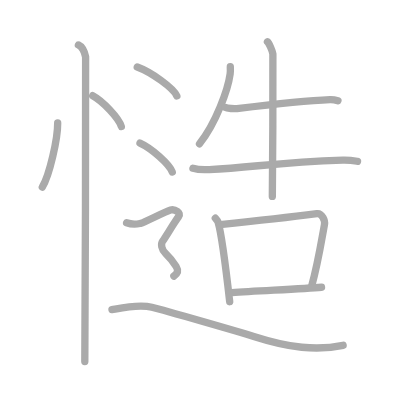
t = 0.00 s
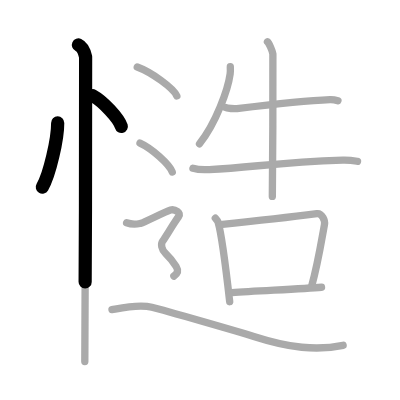
t = 2.75 s
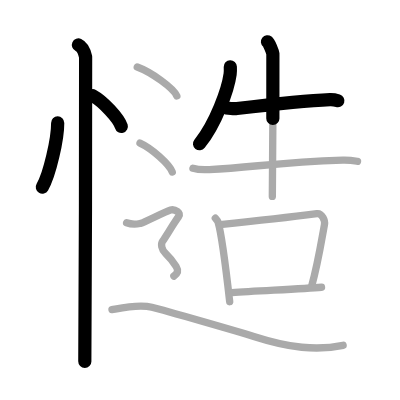
t = 5.50 s
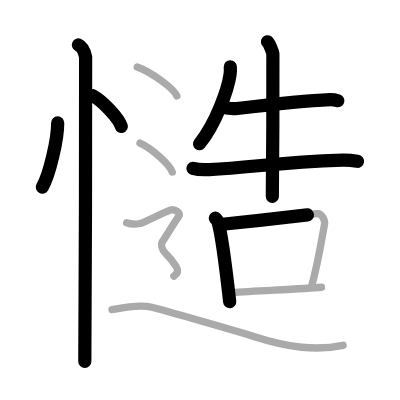
t = 8.50 s
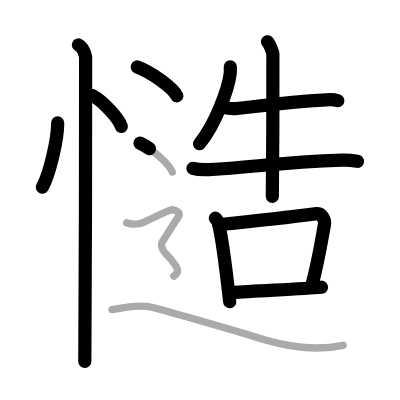
t = 11.25 s
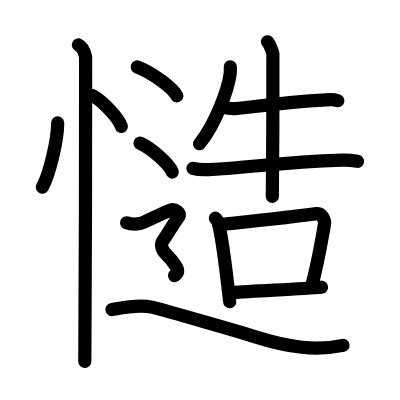
t = 14.00 s

The animated SVG that drew these frames (rendered in a browser with its animation timeline set to each time). Animation: 14 SMIL elements (animate=14); one cycle of 14.00 s.

<?xml version="1.0" standalone="no"?>
<!DOCTYPE svg PUBLIC "-//W3C//DTD SVG 1.1//EN"   "http://www.w3.org/Graphics/SVG/1.1/DTD/svg11.dtd">
<svg width="400px" height="400px"  version="1.1" xmlns="http://www.w3.org/2000/svg">
  <defs>
    <marker id="Triangle" viewBox="0 0 10 10" refX="0" refY="5" markerUnits="strokeWidth" markerWidth="3" style="stroke-opacity:0%;fill:#aaaaaa;" markerHeight="2" orient="auto">
      <path d="M 0 0 L 10 5 L 0 10 z" />
    </marker>
    
    <marker id="Arrow" viewBox="0 0 10 10" refX="5" refY="5" markerUnits="strokeWidth" markerWidth="1.8" style="stroke-opacity:0%;fill:#770000;" markerHeight="2" orient="auto">
      <path d="M 0 4 L 6 4 L 4 1 L 10 5 L 4 9 L 6 6 L 0 6 z" />
        <circle cx="5" cy="5" r="5" />
      </marker>
    
    <marker id="TriangleRed" viewBox="0 0 10 10" refX="0" refY="5" markerUnits="strokeWidth" markerWidth="3" style="stroke-opacity:0%;fill:#CC0000;" markerHeight="2" orient="auto">
      <path d="M 0 0 L 10 5 L 0 10 z" />
    </marker>
    
    <marker id="ArrowRed" viewBox="0 0 10 10" refX="5" refY="5" markerUnits="strokeWidth" markerWidth="1.8" style="stroke-opacity:0%;fill:#CC0000;" markerHeight="2" orient="auto">
      <path d="M 0 4 L 6 4 L 4 1 L 10 5 L 4 9 L 6 6 L 0 6 z" />
        <circle cx="5" cy="5" r="5" />
      </marker>
    
  </defs>
  
  <path style="fill:#ffffff; fill-opacity:100%; fill-rule:evenodd; stroke-width:0;" d="M 0 0 L 400px 0 L 400px 400px L 0 400px L 0 0" />

  <g transform="scale(3.6697247706422 3.6697247706422)">
<path style="fill:none; fill-opacity:0%; fill-rule:evenodd; stroke:#aaaaaa; stroke-opacity:100%; stroke-width: 1.5pt; stroke-linejoin:round; stroke-linecap:round;" d="M15.72 33.5c0.03 4.31-2.21 14.14-4.19 17.5"></path>
<path style="fill:none; fill-opacity:0%; fill-rule:evenodd; stroke:#aaaaaa; stroke-opacity:100%; stroke-width: 1.5pt; stroke-linejoin:round; stroke-linecap:round;" d="M25.27 26.08c2.75 1.48 7.1 6.08 7.79 8.38"></path>
<path style="fill:none; fill-opacity:0%; fill-rule:evenodd; stroke:#aaaaaa; stroke-opacity:100%; stroke-width: 1.5pt; stroke-linejoin:round; stroke-linecap:round;" d="M21.37 12.25c1.09 0.5 1.74 2.25 1.96 3.25c0.22 1-0.22 73.75-0.22 83"></path>
<path style="fill:none; fill-opacity:0%; fill-rule:evenodd; stroke:#aaaaaa; stroke-opacity:100%; stroke-width: 1.5pt; stroke-linejoin:round; stroke-linecap:round;" d="M62.76 18.19c0.02 0.49 0.05 1.28-0.05 1.99c-0.57 4.19-3.85 13.38-8.34 19"></path>
<path style="fill:none; fill-opacity:0%; fill-rule:evenodd; stroke:#aaaaaa; stroke-opacity:100%; stroke-width: 1.5pt; stroke-linejoin:round; stroke-linecap:round;" d="M61.31 29.25c0.62 0.33 2.64 0.41 3.26 0.33c7.57-0.91 18.4-2.15 25.36-2.44c1.03-0.04 1.65 0.16 2.16 0.32"></path>
<path style="fill:none; fill-opacity:0%; fill-rule:evenodd; stroke:#aaaaaa; stroke-opacity:100%; stroke-width: 1.5pt; stroke-linejoin:round; stroke-linecap:round;" d="M72.88 11.38c0.45 0.35 1.39 2.61 1.48 3.31c0.09 0.7-0.06 34.49-0.15 38.84"></path>
<path style="fill:none; fill-opacity:0%; fill-rule:evenodd; stroke:#aaaaaa; stroke-opacity:100%; stroke-width: 1.5pt; stroke-linejoin:round; stroke-linecap:round;" d="M52.58 45.86c1.16 0.34 3.28 0.4 4.44 0.34c12.04-0.57 18.21-1.96 36.36-2.57c1.93-0.06 3.08 0.16 4.05 0.33"></path>
<path style="fill:none; fill-opacity:0%; fill-rule:evenodd; stroke:#aaaaaa; stroke-opacity:100%; stroke-width: 1.5pt; stroke-linejoin:round; stroke-linecap:round;" d="M58.67 59.45c0.31 0.36 0.62 0.66 0.76 1.12c1.07 3.6 2.43 15.18 3.16 21.64"></path>
<path style="fill:none; fill-opacity:0%; fill-rule:evenodd; stroke:#aaaaaa; stroke-opacity:100%; stroke-width: 1.5pt; stroke-linejoin:round; stroke-linecap:round;" d="M59.98 61.19c8.25-0.83 22.48-2.46 26.37-2.97c1.42-0.18 2.27 1.88 2.07 2.97c-0.84 4.53-1.72 10.36-3.52 16.89"></path>
<path style="fill:none; fill-opacity:0%; fill-rule:evenodd; stroke:#aaaaaa; stroke-opacity:100%; stroke-width: 1.5pt; stroke-linejoin:round; stroke-linecap:round;" d="M63.2 79.72c7.15-0.49 19.29-1.01 24.42-1.45"></path>
<path style="fill:none; fill-opacity:0%; fill-rule:evenodd; stroke:#aaaaaa; stroke-opacity:100%; stroke-width: 1.5pt; stroke-linejoin:round; stroke-linecap:round;" d="M37.4 18.25c3.81 1.39 9.83 5.72 10.79 7.88"></path>
<path style="fill:none; fill-opacity:0%; fill-rule:evenodd; stroke:#aaaaaa; stroke-opacity:100%; stroke-width: 1.5pt; stroke-linejoin:round; stroke-linecap:round;" d="M38.15 39c3.1 1.39 8.01 5.72 8.79 7.88"></path>
<path style="fill:none; fill-opacity:0%; fill-rule:evenodd; stroke:#aaaaaa; stroke-opacity:100%; stroke-width: 1.5pt; stroke-linejoin:round; stroke-linecap:round;" d="M34.5 60.7c1.81 0.66 3.02 0.33 3.82 0.17c0.81-0.17 6.94-3.31 8.15-3.64s3.02 0.83 2.21 1.82s-3.72 5.79-4.32 6.61c-0.6 0.83-0.4 2.31 0.8 3.47c1.21 1.16 2.21 2.48 2.82 3.47c0.6 0.99 0.6 1.82-0.6 2.64s-7."></path>
<path style="fill:none; fill-opacity:0%; fill-rule:evenodd; stroke:#aaaaaa; stroke-opacity:100%; stroke-width: 1.5pt; stroke-linejoin:round; stroke-linecap:round;" d="M30.51 84.37c2.42-0.44 7.25-1.55 10.87-0.66c3.62 0.88 24.21 6.82 27.77 7.96c9.66 3.09 17.11 3.98 24.35 2.43"></path>

<path style="fill:none; fill-opacity:0%; fill-rule:evenodd; stroke:#000000; stroke-opacity:100%; stroke-width: 2.7pt; stroke-linejoin:round; stroke-linecap:round;" d="M15.72 33.5c0.03 4.31-2.21 14.14-4.19 17.5" pathLength="100" stroke-dashoffset="100" stroke-dasharray="100 105"><animate id="dashAnim1" attributeName="stroke-dashoffset" from="100" to="0" dur="1s" calcMode="linear" fill="freeze"/></path>
<path style="fill:none; fill-opacity:0%; fill-rule:evenodd; stroke:#000000; stroke-opacity:100%; stroke-width: 2.7pt; stroke-linejoin:round; stroke-linecap:round;" d="M25.27 26.08c2.75 1.48 7.1 6.08 7.79 8.38" pathLength="100" stroke-dashoffset="100" stroke-dasharray="100 105"><animate id="dashAnim2" attributeName="stroke-dashoffset" from="100" to="0" dur="1s" calcMode="linear" begin="dashAnim1.end" fill="freeze"/></path>
<path style="fill:none; fill-opacity:0%; fill-rule:evenodd; stroke:#000000; stroke-opacity:100%; stroke-width: 2.7pt; stroke-linejoin:round; stroke-linecap:round;" d="M21.37 12.25c1.09 0.5 1.74 2.25 1.96 3.25c0.22 1-0.22 73.75-0.22 83" pathLength="100" stroke-dashoffset="100" stroke-dasharray="100 105"><animate id="dashAnim3" attributeName="stroke-dashoffset" from="100" to="0" dur="1s" calcMode="linear" begin="dashAnim2.end" fill="freeze"/></path>
<path style="fill:none; fill-opacity:0%; fill-rule:evenodd; stroke:#000000; stroke-opacity:100%; stroke-width: 2.7pt; stroke-linejoin:round; stroke-linecap:round;" d="M62.76 18.19c0.02 0.49 0.05 1.28-0.05 1.99c-0.57 4.19-3.85 13.38-8.34 19" pathLength="100" stroke-dashoffset="100" stroke-dasharray="100 105"><animate id="dashAnim4" attributeName="stroke-dashoffset" from="100" to="0" dur="1s" calcMode="linear" begin="dashAnim3.end" fill="freeze"/></path>
<path style="fill:none; fill-opacity:0%; fill-rule:evenodd; stroke:#000000; stroke-opacity:100%; stroke-width: 2.7pt; stroke-linejoin:round; stroke-linecap:round;" d="M61.31 29.25c0.62 0.33 2.64 0.41 3.26 0.33c7.57-0.91 18.4-2.15 25.36-2.44c1.03-0.04 1.65 0.16 2.16 0.32" pathLength="100" stroke-dashoffset="100" stroke-dasharray="100 105"><animate id="dashAnim5" attributeName="stroke-dashoffset" from="100" to="0" dur="1s" calcMode="linear" begin="dashAnim4.end" fill="freeze"/></path>
<path style="fill:none; fill-opacity:0%; fill-rule:evenodd; stroke:#000000; stroke-opacity:100%; stroke-width: 2.7pt; stroke-linejoin:round; stroke-linecap:round;" d="M72.88 11.38c0.45 0.35 1.39 2.61 1.48 3.31c0.09 0.7-0.06 34.49-0.15 38.84" pathLength="100" stroke-dashoffset="100" stroke-dasharray="100 105"><animate id="dashAnim6" attributeName="stroke-dashoffset" from="100" to="0" dur="1s" calcMode="linear" begin="dashAnim5.end" fill="freeze"/></path>
<path style="fill:none; fill-opacity:0%; fill-rule:evenodd; stroke:#000000; stroke-opacity:100%; stroke-width: 2.7pt; stroke-linejoin:round; stroke-linecap:round;" d="M52.58 45.86c1.16 0.34 3.28 0.4 4.44 0.34c12.04-0.57 18.21-1.96 36.36-2.57c1.93-0.06 3.08 0.16 4.05 0.33" pathLength="100" stroke-dashoffset="100" stroke-dasharray="100 105"><animate id="dashAnim7" attributeName="stroke-dashoffset" from="100" to="0" dur="1s" calcMode="linear" begin="dashAnim6.end" fill="freeze"/></path>
<path style="fill:none; fill-opacity:0%; fill-rule:evenodd; stroke:#000000; stroke-opacity:100%; stroke-width: 2.7pt; stroke-linejoin:round; stroke-linecap:round;" d="M58.67 59.45c0.31 0.36 0.62 0.66 0.76 1.12c1.07 3.6 2.43 15.18 3.16 21.64" pathLength="100" stroke-dashoffset="100" stroke-dasharray="100 105"><animate id="dashAnim8" attributeName="stroke-dashoffset" from="100" to="0" dur="1s" calcMode="linear" begin="dashAnim7.end" fill="freeze"/></path>
<path style="fill:none; fill-opacity:0%; fill-rule:evenodd; stroke:#000000; stroke-opacity:100%; stroke-width: 2.7pt; stroke-linejoin:round; stroke-linecap:round;" d="M59.98 61.19c8.25-0.83 22.48-2.46 26.37-2.97c1.42-0.18 2.27 1.88 2.07 2.97c-0.84 4.53-1.72 10.36-3.52 16.89" pathLength="100" stroke-dashoffset="100" stroke-dasharray="100 105"><animate id="dashAnim9" attributeName="stroke-dashoffset" from="100" to="0" dur="1s" calcMode="linear" begin="dashAnim8.end" fill="freeze"/></path>
<path style="fill:none; fill-opacity:0%; fill-rule:evenodd; stroke:#000000; stroke-opacity:100%; stroke-width: 2.7pt; stroke-linejoin:round; stroke-linecap:round;" d="M63.2 79.72c7.15-0.49 19.29-1.01 24.42-1.45" pathLength="100" stroke-dashoffset="100" stroke-dasharray="100 105"><animate id="dashAnim10" attributeName="stroke-dashoffset" from="100" to="0" dur="1s" calcMode="linear" begin="dashAnim9.end" fill="freeze"/></path>
<path style="fill:none; fill-opacity:0%; fill-rule:evenodd; stroke:#000000; stroke-opacity:100%; stroke-width: 2.7pt; stroke-linejoin:round; stroke-linecap:round;" d="M37.4 18.25c3.81 1.39 9.83 5.72 10.79 7.88" pathLength="100" stroke-dashoffset="100" stroke-dasharray="100 105"><animate id="dashAnim11" attributeName="stroke-dashoffset" from="100" to="0" dur="1s" calcMode="linear" begin="dashAnim10.end" fill="freeze"/></path>
<path style="fill:none; fill-opacity:0%; fill-rule:evenodd; stroke:#000000; stroke-opacity:100%; stroke-width: 2.7pt; stroke-linejoin:round; stroke-linecap:round;" d="M38.15 39c3.1 1.39 8.01 5.72 8.79 7.88" pathLength="100" stroke-dashoffset="100" stroke-dasharray="100 105"><animate id="dashAnim12" attributeName="stroke-dashoffset" from="100" to="0" dur="1s" calcMode="linear" begin="dashAnim11.end" fill="freeze"/></path>
<path style="fill:none; fill-opacity:0%; fill-rule:evenodd; stroke:#000000; stroke-opacity:100%; stroke-width: 2.7pt; stroke-linejoin:round; stroke-linecap:round;" d="M34.5 60.7c1.81 0.66 3.02 0.33 3.82 0.17c0.81-0.17 6.94-3.31 8.15-3.64s3.02 0.83 2.21 1.82s-3.72 5.79-4.32 6.61c-0.6 0.83-0.4 2.31 0.8 3.47c1.21 1.16 2.21 2.48 2.82 3.47c0.6 0.99 0.6 1.82-0.6 2.64s-7." pathLength="100" stroke-dashoffset="100" stroke-dasharray="100 105"><animate id="dashAnim13" attributeName="stroke-dashoffset" from="100" to="0" dur="1s" calcMode="linear" begin="dashAnim12.end" fill="freeze"/></path>
<path style="fill:none; fill-opacity:0%; fill-rule:evenodd; stroke:#000000; stroke-opacity:100%; stroke-width: 2.7pt; stroke-linejoin:round; stroke-linecap:round;" d="M30.51 84.37c2.42-0.44 7.25-1.55 10.87-0.66c3.62 0.88 24.21 6.82 27.77 7.96c9.66 3.09 17.11 3.98 24.35 2.43" pathLength="100" stroke-dashoffset="100" stroke-dasharray="100 105"><animate id="dashAnim14" attributeName="stroke-dashoffset" from="100" to="0" dur="1s" calcMode="linear" begin="dashAnim13.end" fill="freeze"/></path>

</g>

</svg>  
          
